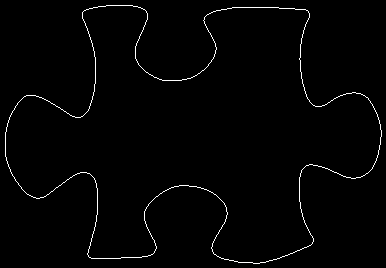

The table this chart was drawn from, first rows:
83, 11
84, 10
85, 10
86, 9
87, 9
88, 9
89, 8
90, 8
91, 8
92, 8
93, 7
94, 7
95, 7
96, 7
97, 7
98, 6
99, 6
100, 6
101, 6
102, 6
103, 6
104, 6
105, 6
106, 5
107, 5
108, 5
109, 5
110, 5
111, 5
112, 5
113, 5
114, 5
115, 5
116, 5
117, 5
118, 5
119, 5
120, 5
121, 5
122, 5
123, 5
124, 5
125, 5
126, 5
127, 5
128, 5
129, 5
130, 5
131, 5
132, 5
133, 6
134, 6
135, 6
136, 6
137, 6
138, 7
139, 7
140, 7
141, 8
142, 8
143, 9
... 1,385 more rows
